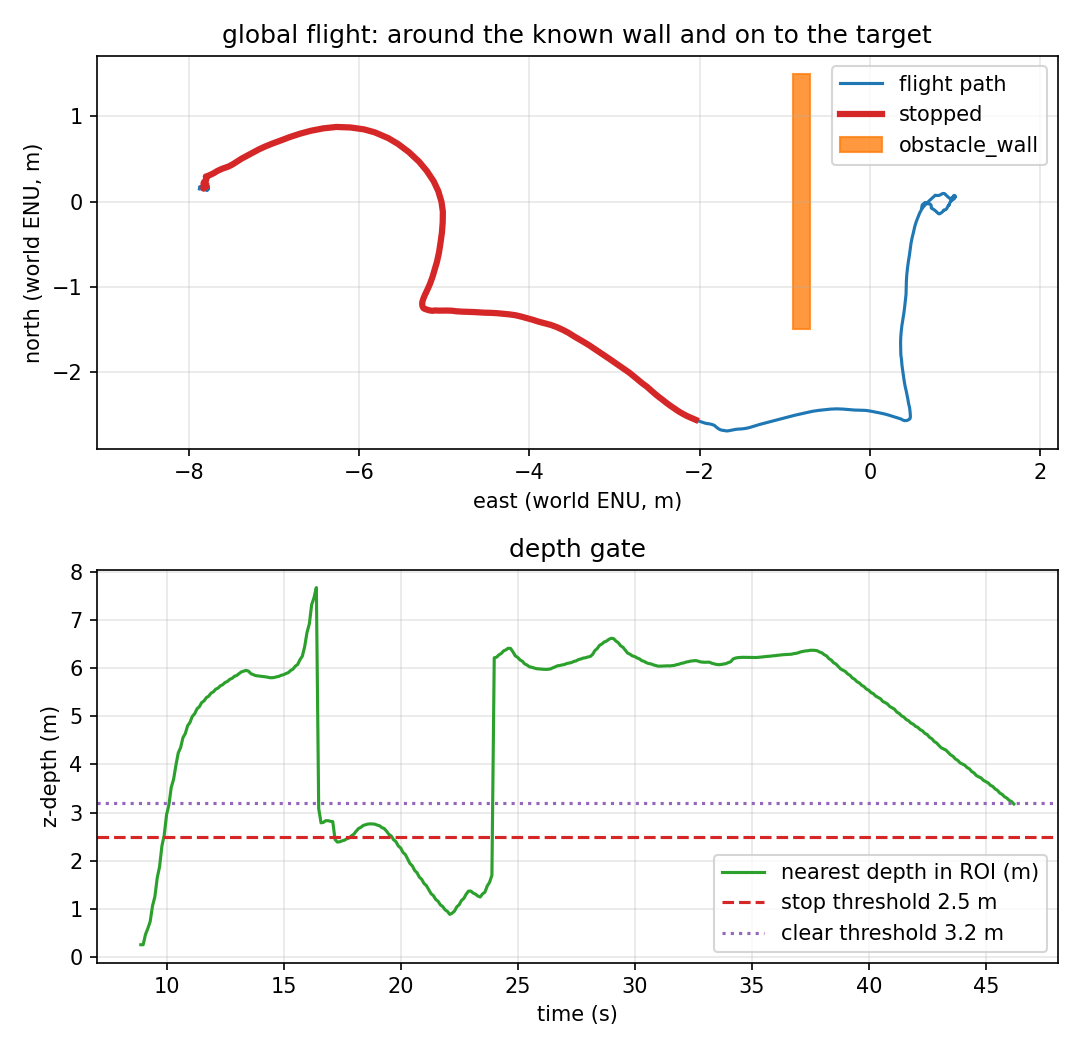

Data behind this chart, as committed beside it:
t_s, east_m, north_m, altitude_m, yaw_deg, nearest_m, stop, clear_side, left_m, right_m, stop_events, contacts_total, depth_frames
0.0, -0.376, 0.148, 0.49, -0.9, , 0, unknown, nan, nan, 0, 0, 1
0.099, -0.372, 0.147, 0.497, -0.89, , 0, unknown, nan, nan, 0, 0, 2
0.199, -0.367, 0.15, 0.503, -0.89, , 0, unknown, nan, nan, 0, 0, 3
0.299, -0.364, 0.154, 0.51, -0.9, , 0, unknown, nan, nan, 0, 0, 4
0.399, -0.358, 0.164, 0.521, -0.91, , 0, unknown, nan, nan, 0, 0, 5
0.499, -0.357, 0.169, 0.531, -0.91, , 0, unknown, nan, nan, 0, 0, 6
0.599, -0.36, 0.172, 0.534, -0.91, , 0, unknown, nan, nan, 0, 0, 8
0.699, -0.365, 0.174, 0.535, -0.91, , 0, unknown, nan, nan, 0, 0, 9
0.799, -0.37, 0.175, 0.536, -0.91, , 0, unknown, nan, nan, 0, 0, 10
0.899, -0.374, 0.173, 0.53, -0.9, , 0, unknown, nan, nan, 0, 0, 12
0.999, -0.372, 0.17, 0.531, -0.9, , 0, unknown, nan, nan, 0, 0, 13
1.099, -0.365, 0.168, 0.53, -0.9, , 0, unknown, nan, nan, 0, 0, 15
1.199, -0.356, 0.167, 0.523, -0.91, , 0, unknown, nan, nan, 0, 0, 16
1.299, -0.348, 0.17, 0.513, -0.91, , 0, unknown, nan, nan, 0, 0, 18
1.399, -0.341, 0.172, 0.506, -0.92, , 0, unknown, nan, nan, 0, 0, 19
1.499, -0.334, 0.171, 0.497, -0.92, , 0, unknown, nan, nan, 0, 0, 21
1.599, -0.329, 0.167, 0.49, -0.92, , 0, unknown, nan, nan, 0, 0, 22
1.699, -0.325, 0.163, 0.485, -0.92, , 0, unknown, nan, nan, 0, 0, 24
1.799, -0.318, 0.161, 0.477, -0.92, , 0, unknown, nan, nan, 0, 0, 25
1.899, -0.312, 0.164, 0.47, -0.92, , 0, unknown, nan, nan, 0, 0, 27
1.999, -0.309, 0.161, 0.465, -0.92, , 0, unknown, nan, nan, 0, 0, 28
2.099, -0.307, 0.156, 0.459, -0.92, , 0, unknown, nan, nan, 0, 0, 30
2.199, -0.302, 0.15, 0.451, -0.92, , 0, unknown, nan, nan, 0, 0, 31
2.299, -0.294, 0.145, 0.443, -0.93, , 0, unknown, nan, nan, 0, 0, 32
2.4, -0.289, 0.142, 0.436, -0.93, , 0, unknown, nan, nan, 0, 0, 34
2.499, -0.281, 0.141, 0.435, -0.93, , 0, unknown, nan, nan, 0, 0, 35
2.599, -0.278, 0.141, 0.435, -0.93, , 0, unknown, nan, nan, 0, 0, 36
2.699, -0.277, 0.142, 0.434, -0.93, , 0, unknown, nan, nan, 0, 0, 38
2.799, -0.274, 0.145, 0.431, -0.93, , 0, unknown, nan, nan, 0, 0, 39
2.899, -0.274, 0.152, 0.437, -0.93, , 0, unknown, nan, nan, 0, 0, 41
2.999, -0.275, 0.161, 0.441, -0.93, , 0, unknown, nan, nan, 0, 0, 42
3.099, -0.275, 0.171, 0.446, -0.93, , 0, unknown, nan, nan, 0, 0, 43
3.199, -0.272, 0.177, 0.449, -0.93, , 0, unknown, nan, nan, 0, 0, 44
3.299, -0.273, 0.175, 0.454, -0.93, , 0, unknown, nan, nan, 0, 0, 46
3.399, -0.275, 0.174, 0.458, -0.93, , 0, unknown, nan, nan, 0, 0, 47
3.499, -0.28, 0.177, 0.461, -0.93, , 0, unknown, nan, nan, 0, 0, 48
3.599, -0.281, 0.181, 0.46, -0.93, , 0, unknown, nan, nan, 0, 0, 49
3.699, -0.278, 0.183, 0.458, -0.93, , 0, unknown, nan, nan, 0, 0, 50
3.799, -0.277, 0.179, 0.457, -0.93, , 0, unknown, nan, nan, 0, 0, 52
3.899, -0.279, 0.18, 0.454, -0.93, , 0, unknown, nan, nan, 0, 0, 53
3.999, -0.282, 0.182, 0.451, -0.93, , 0, unknown, nan, nan, 0, 0, 54
4.099, -0.285, 0.184, 0.448, -0.93, , 0, unknown, nan, nan, 0, 0, 56
4.199, -0.287, 0.185, 0.443, -0.93, , 0, unknown, nan, nan, 0, 0, 57
4.299, -0.285, 0.183, 0.44, -0.93, , 0, unknown, nan, nan, 0, 0, 59
4.399, -0.28, 0.178, 0.437, -0.94, , 0, unknown, nan, nan, 0, 0, 60
4.499, -0.28, 0.175, 0.429, -0.94, , 0, unknown, nan, nan, 0, 0, 61
4.599, -0.279, 0.17, 0.42, -0.94, , 0, unknown, nan, nan, 0, 0, 63
4.699, -0.278, 0.165, 0.413, -0.94, , 0, unknown, nan, nan, 0, 0, 64
4.799, -0.279, 0.161, 0.409, -0.94, , 0, unknown, nan, nan, 0, 0, 66
4.9, -0.281, 0.158, 0.416, -0.93, , 0, unknown, nan, nan, 0, 0, 67
4.999, -0.282, 0.158, 0.423, -0.93, , 0, unknown, nan, nan, 0, 0, 69
5.099, -0.281, 0.16, 0.426, -0.93, , 0, unknown, nan, nan, 0, 0, 70
5.199, -0.278, 0.161, 0.427, -0.93, , 0, unknown, nan, nan, 0, 0, 72
5.299, -0.277, 0.163, 0.424, -0.93, , 0, unknown, nan, nan, 0, 0, 73
5.399, -0.277, 0.16, 0.427, -0.93, , 0, unknown, nan, nan, 0, 0, 75
5.499, -0.276, 0.158, 0.43, -0.93, , 0, unknown, nan, nan, 0, 0, 76
5.599, -0.275, 0.156, 0.427, -0.93, , 0, unknown, nan, nan, 0, 0, 78
5.699, -0.277, 0.155, 0.42, -0.93, , 0, unknown, nan, nan, 0, 0, 79
5.799, -0.284, 0.151, 0.413, -0.93, , 0, unknown, nan, nan, 0, 0, 81
5.899, -0.289, 0.149, 0.411, -0.93, , 0, unknown, nan, nan, 0, 0, 82
... 403 more rows
